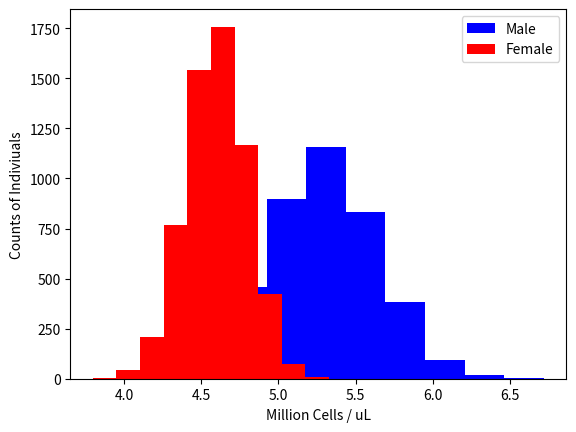

The script that saved this image:
'''
    Gaussian Mixture Model for red blood cell counts in sample
    
    Males:
        Mean - 5.3m cells/uL
        STD  - 0.35m cells/uL

    Females:
        Mean - 4.6m cells/uL
        STD  - 0.2m cells/uL

    Only 40% of donations made by men
    Generate pop of 10,000
'''

import numpy as np
import matplotlib.pyplot as plt
import seaborn as sns

male_mu    = 5.3
male_std   = 0.35
female_mu  = 4.6
female_std = 0.2

male_ratio = 0.4
pop_count = 10000

# Generate Data
male_pop = np.random.normal(male_mu, male_std, int(male_ratio * pop_count))
female_pop = np.random.normal(female_mu, female_std, int(pop_count - (male_ratio * pop_count)))

# Plot Data
plt.hist(male_pop, density=False, color='b', label='Male')
plt.hist(female_pop, density=False, color='r', label='Female')
plt.legend()
plt.xlabel('Million Cells / uL')
plt.ylabel('Counts of Indiviuals')

# TODO: Remove this if not going to plot line
# plt.plot(bins, 1/(sigma * np.sqrt(2 * np.pi)) * np.exp( - (bins - mu)**2 / (2 * sigma**2) ), linewidth=3, color='y')
plt.show()